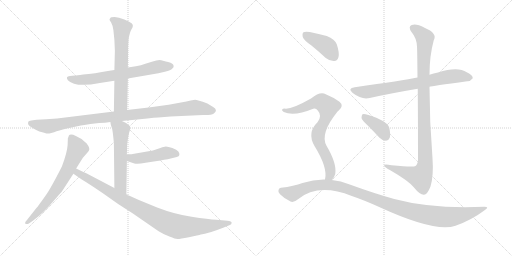
t = 0.00 s
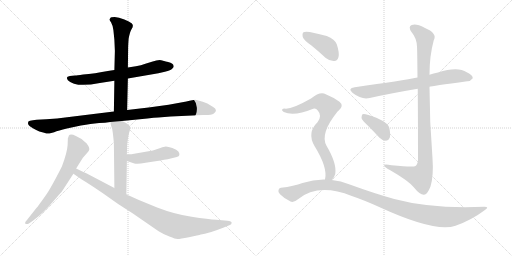
t = 2.16 s
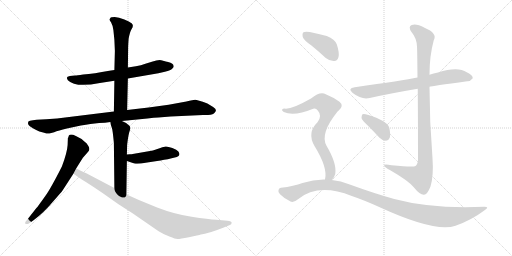
t = 4.32 s
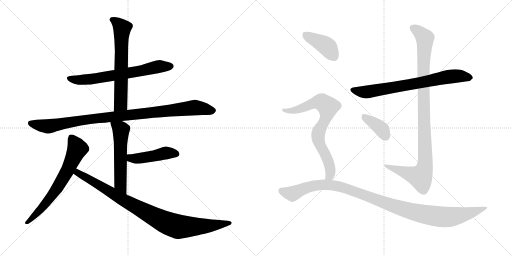
t = 6.49 s
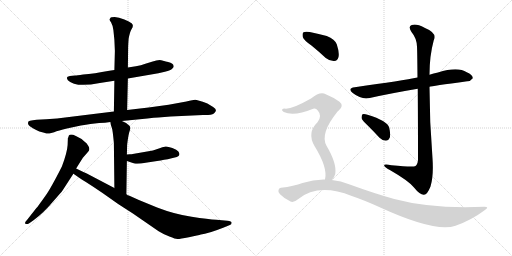
t = 8.65 s
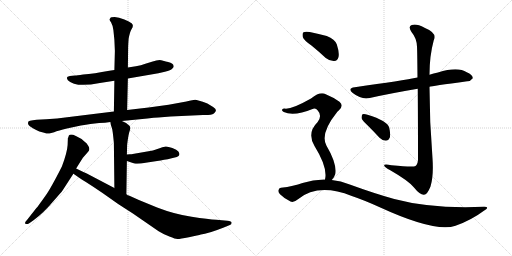
t = 10.81 s

The animated SVG that drew these frames (rendered in a browser with its animation timeline set to each time). Animation: 13 CSS @keyframes rules; one cycle of 10.81 s.

<svg version="1.1" viewBox="0 0 2048 1024" xmlns="http://www.w3.org/2000/svg">
  <g stroke="lightgray" stroke-dasharray="1,1" stroke-width="1" transform="scale(4, 4)">
    <line x1="0" y1="0" x2="256" y2="256"></line>
    <line x1="256" y1="0" x2="0" y2="256"></line>
    <line x1="128" y1="0" x2="128" y2="256"></line>
    <line x1="0" y1="128" x2="256" y2="128"></line>
    <line x1="256" y1="0" x2="512" y2="256"></line>
    <line x1="512" y1="0" x2="256" y2="256"></line>
    <line x1="384" y1="0" x2="384" y2="256"></line>
    <line x1="256" y1="128" x2="512" y2="128"></line>
  </g>
<g transform="scale(1, -1) translate(0, -850)">
   <style type="text/css">
    @keyframes keyframes0 {
      from {
       stroke: black;
       stroke-dashoffset: 667;
       stroke-width: 128;
       }
       68% {
       animation-timing-function: step-end;
       stroke: black;
       stroke-dashoffset: 0;
       stroke-width: 128;
       }
       to {
       stroke: black;
       stroke-width: 1024;
       }
       }
       #make-me-a-hanzi-animation-0 {
         animation: keyframes0 0.792806s both;
         animation-delay: 0.000000s;
         animation-timing-function: linear;
       }
    @keyframes keyframes1 {
      from {
       stroke: black;
       stroke-dashoffset: 642;
       stroke-width: 128;
       }
       68% {
       animation-timing-function: step-end;
       stroke: black;
       stroke-dashoffset: 0;
       stroke-width: 128;
       }
       to {
       stroke: black;
       stroke-width: 1024;
       }
       }
       #make-me-a-hanzi-animation-1 {
         animation: keyframes1 0.772461s both;
         animation-delay: 0.792806s;
         animation-timing-function: linear;
       }
    @keyframes keyframes2 {
      from {
       stroke: black;
       stroke-dashoffset: 993;
       stroke-width: 128;
       }
       76% {
       animation-timing-function: step-end;
       stroke: black;
       stroke-dashoffset: 0;
       stroke-width: 128;
       }
       to {
       stroke: black;
       stroke-width: 1024;
       }
       }
       #make-me-a-hanzi-animation-2 {
         animation: keyframes2 1.058105s both;
         animation-delay: 1.565267s;
         animation-timing-function: linear;
       }
    @keyframes keyframes3 {
      from {
       stroke: black;
       stroke-dashoffset: 555;
       stroke-width: 128;
       }
       64% {
       animation-timing-function: step-end;
       stroke: black;
       stroke-dashoffset: 0;
       stroke-width: 128;
       }
       to {
       stroke: black;
       stroke-width: 1024;
       }
       }
       #make-me-a-hanzi-animation-3 {
         animation: keyframes3 0.701660s both;
         animation-delay: 2.623372s;
         animation-timing-function: linear;
       }
    @keyframes keyframes4 {
      from {
       stroke: black;
       stroke-dashoffset: 454;
       stroke-width: 128;
       }
       60% {
       animation-timing-function: step-end;
       stroke: black;
       stroke-dashoffset: 0;
       stroke-width: 128;
       }
       to {
       stroke: black;
       stroke-width: 1024;
       }
       }
       #make-me-a-hanzi-animation-4 {
         animation: keyframes4 0.619466s both;
         animation-delay: 3.325032s;
         animation-timing-function: linear;
       }
    @keyframes keyframes5 {
      from {
       stroke: black;
       stroke-dashoffset: 671;
       stroke-width: 128;
       }
       69% {
       animation-timing-function: step-end;
       stroke: black;
       stroke-dashoffset: 0;
       stroke-width: 128;
       }
       to {
       stroke: black;
       stroke-width: 1024;
       }
       }
       #make-me-a-hanzi-animation-5 {
         animation: keyframes5 0.796061s both;
         animation-delay: 3.944498s;
         animation-timing-function: linear;
       }
    @keyframes keyframes6 {
      from {
       stroke: black;
       stroke-dashoffset: 930;
       stroke-width: 128;
       }
       75% {
       animation-timing-function: step-end;
       stroke: black;
       stroke-dashoffset: 0;
       stroke-width: 128;
       }
       to {
       stroke: black;
       stroke-width: 1024;
       }
       }
       #make-me-a-hanzi-animation-6 {
         animation: keyframes6 1.006836s both;
         animation-delay: 4.740559s;
         animation-timing-function: linear;
       }
    @keyframes keyframes7 {
      from {
       stroke: black;
       stroke-dashoffset: 730;
       stroke-width: 128;
       }
       70% {
       animation-timing-function: step-end;
       stroke: black;
       stroke-dashoffset: 0;
       stroke-width: 128;
       }
       to {
       stroke: black;
       stroke-width: 1024;
       }
       }
       #make-me-a-hanzi-animation-7 {
         animation: keyframes7 0.844076s both;
         animation-delay: 5.747395s;
         animation-timing-function: linear;
       }
    @keyframes keyframes8 {
      from {
       stroke: black;
       stroke-dashoffset: 1023;
       stroke-width: 128;
       }
       77% {
       animation-timing-function: step-end;
       stroke: black;
       stroke-dashoffset: 0;
       stroke-width: 128;
       }
       to {
       stroke: black;
       stroke-width: 1024;
       }
       }
       #make-me-a-hanzi-animation-8 {
         animation: keyframes8 1.082520s both;
         animation-delay: 6.591471s;
         animation-timing-function: linear;
       }
    @keyframes keyframes9 {
      from {
       stroke: black;
       stroke-dashoffset: 378;
       stroke-width: 128;
       }
       55% {
       animation-timing-function: step-end;
       stroke: black;
       stroke-dashoffset: 0;
       stroke-width: 128;
       }
       to {
       stroke: black;
       stroke-width: 1024;
       }
       }
       #make-me-a-hanzi-animation-9 {
         animation: keyframes9 0.557617s both;
         animation-delay: 7.673991s;
         animation-timing-function: linear;
       }
    @keyframes keyframes10 {
      from {
       stroke: black;
       stroke-dashoffset: 404;
       stroke-width: 128;
       }
       57% {
       animation-timing-function: step-end;
       stroke: black;
       stroke-dashoffset: 0;
       stroke-width: 128;
       }
       to {
       stroke: black;
       stroke-width: 1024;
       }
       }
       #make-me-a-hanzi-animation-10 {
         animation: keyframes10 0.578776s both;
         animation-delay: 8.231608s;
         animation-timing-function: linear;
       }
    @keyframes keyframes11 {
      from {
       stroke: black;
       stroke-dashoffset: 754;
       stroke-width: 128;
       }
       71% {
       animation-timing-function: step-end;
       stroke: black;
       stroke-dashoffset: 0;
       stroke-width: 128;
       }
       to {
       stroke: black;
       stroke-width: 1024;
       }
       }
       #make-me-a-hanzi-animation-11 {
         animation: keyframes11 0.863607s both;
         animation-delay: 8.810384s;
         animation-timing-function: linear;
       }
    @keyframes keyframes12 {
      from {
       stroke: black;
       stroke-dashoffset: 1088;
       stroke-width: 128;
       }
       78% {
       animation-timing-function: step-end;
       stroke: black;
       stroke-dashoffset: 0;
       stroke-width: 128;
       }
       to {
       stroke: black;
       stroke-width: 1024;
       }
       }
       #make-me-a-hanzi-animation-12 {
         animation: keyframes12 1.135417s both;
         animation-delay: 9.673991s;
         animation-timing-function: linear;
       }
</style>
<path d="M 511.5 536.5 L 633.5 557.5 L 659.5 563.5 Q 684.5 569.5 688.5 575.5 Q 696.5 581.5 694.5 586.5 Q 694.5 597.5 672.5 602.5 Q 651.5 607.5 649.5 608.5 Q 636.5 613.5 607.5 603.5 L 581.5 595.5 Q 564.5 588.5 543.5 585.5 L 511.5 580.5 L 457.5 570.5 L 437.5 567.5 Q 375.5 555.5 332.5 552.5 Q 306.5 548.5 299.5 548.5 L 279.5 546.5 Q 260.5 544.5 271.5 529.5 Q 301.5 498.5 399.5 518.5 L 457.5 527.5 L 511.5 536.5 Z" fill="lightgray"></path> 
<path d="M 508.5 410.5 L 511.5 536.5 L 511.5 580.5 L 512.5 657.5 Q 512.5 669.5 514.5 695.5 Q 519.5 722.5 525.5 732.5 Q 531.5 741.5 531.5 747.5 Q 531.5 753.5 526.5 757.5 Q 521.5 761.5 497.5 772.5 Q 474.5 782.5 458.5 782.5 Q 442.5 782.5 441.5 778.5 Q 436.5 772.5 438.5 770.5 Q 438.5 769.5 444.5 760.5 Q 450.5 750.5 453.5 730.5 L 457.5 691.5 L 459.5 646.5 L 457.5 570.5 L 457.5 527.5 L 455.5 404.5 C 455.5 374.5 507.5 380.5 508.5 410.5 Z" fill="lightgray"></path> 
<path d="M 487.5 366.5 L 589.5 376.5 Q 617.5 380.5 633.5 380.5 L 682.5 384.5 L 812.5 390.5 Q 845.5 389.5 855.5 396.5 Q 873.5 410.5 852.5 422.5 L 829.5 436.5 Q 788.5 451.5 780.5 451.5 Q 773.5 451.5 745.5 444.5 L 674.5 431.5 L 594.5 420.5 L 508.5 410.5 L 455.5 404.5 L 268.5 381.5 Q 229.5 375.5 184.5 373.5 L 146.5 371.5 L 131.5 369.5 Q 117.5 368.5 113.5 364.5 Q 111.5 357.5 112.5 354.5 Q 114.5 347.5 131.5 337.5 Q 149.5 327.5 157.5 324.5 L 176.5 319.5 Q 190.5 314.5 197.5 316.5 L 216.5 321.5 Q 233.5 328.5 267.5 336.5 L 323.5 348.5 Q 344.5 352.5 361.5 354.5 L 396.5 358.5 Q 420.5 358.5 441.5 362.5 L 487.5 366.5 Z" fill="lightgray"></path> 
<path d="M 505.5 73.5 L 507.5 206.5 L 507.5 232.5 L 508.5 271.5 Q 513.5 313.5 519.5 329.5 Q 525.5 344.5 511.5 352.5 L 504.5 358.5 L 487.5 366.5 C 460.5 379.5 436.5 390.5 441.5 362.5 L 443.5 350.5 L 447.5 338.5 Q 450.5 331.5 455.5 279.5 L 457.5 98.5 C 457.5 68.5 505.5 43.5 505.5 73.5 Z" fill="lightgray"></path> 
<path d="M 507.5 206.5 L 537.5 196.5 Q 551.5 193.5 582.5 199.5 L 628.5 206.5 Q 642.5 208.5 656.5 211.5 Q 670.5 213.5 686.5 217.5 L 707.5 222.5 Q 724.5 227.5 713.5 244.5 Q 707.5 252.5 689.5 258.5 Q 672.5 264.5 663.5 264.5 Q 647.5 261.5 638.5 257.5 L 611.5 248.5 L 536.5 235.5 Q 524.5 233.5 518.5 233.5 L 507.5 232.5 C 477.5 229.5 479.5 215.5 507.5 206.5 Z" fill="lightgray"></path> 
<path d="M 304.5 176.5 L 331.5 219.5 L 352.5 243.5 Q 361.5 252.5 353.5 266.5 Q 346.5 279.5 337.5 284.5 Q 324.5 297.5 303.5 306.5 Q 282.5 315.5 275.5 308.5 Q 272.5 298.5 271.5 298.5 L 270.5 270.5 Q 268.5 239.5 247.5 184.5 Q 201.5 93.5 180.5 65.5 L 165.5 44.5 Q 160.5 38.5 157.5 33.5 Q 154.5 28.5 138.5 9.5 L 109.5 -27.5 Q 97.5 -39.5 101.5 -44.5 Q 106.5 -49.5 118.5 -41.5 L 135.5 -29.5 Q 175.5 0.5 211.5 43.5 Q 248.5 85.5 249.5 87.5 L 293.5 155.5 L 304.5 176.5 Z" fill="lightgray"></path> 
<path d="M 909.5 -32.5 L 865.5 -28.5 Q 834.5 -26.5 766.5 -16.5 Q 698.5 -6.5 628.5 20.5 L 555.5 50.5 L 515.5 68.5 Q 510.5 68.5 505.5 73.5 L 457.5 98.5 L 358.5 150.5 Q 348.5 156.5 333.5 162.5 L 304.5 176.5 C 277.5 189.5 269.5 172.5 293.5 155.5 L 302.5 149.5 Q 310.5 142.5 343.5 122.5 Q 376.5 101.5 411.5 77.5 L 472.5 34.5 L 531.5 -3.5 L 634.5 -74.5 Q 653.5 -86.5 677.5 -95.5 Q 702.5 -105.5 708.5 -105.5 Q 715.5 -106.5 755.5 -98.5 Q 795.5 -90.5 803.5 -87.5 Q 831.5 -84.5 892.5 -60.5 L 919.5 -49.5 Q 926.5 -47.5 926.5 -40.5 Q 926.5 -34.5 909.5 -32.5 Z" fill="lightgray"></path> 
<path d="M 1718.0 503.0 Q 1725.0 506.0 1869.0 525.0 Q 1881.0 524.0 1891.0 537.0 Q 1892.0 550.0 1867.0 561.0 Q 1831.0 585.0 1752.0 560.0 Q 1734.0 557.0 1718.0 551.0 L 1670.0 540.0 Q 1613.0 528.0 1419.0 501.0 Q 1388.0 497.0 1411.0 478.0 Q 1447.0 450.0 1479.0 458.0 Q 1564.0 477.0 1671.0 495.0 L 1718.0 503.0 Z" fill="lightgray"></path> 
<path d="M 1671.0 495.0 Q 1672.0 389.0 1672.0 211.0 Q 1671.0 193.0 1662.0 186.0 Q 1655.0 180.0 1566.0 189.0 Q 1533.0 196.0 1537.0 187.0 Q 1540.0 180.0 1561.0 169.0 Q 1634.0 127.0 1655.0 101.0 Q 1680.0 70.0 1696.0 71.0 Q 1709.0 71.0 1722.0 104.0 Q 1735.0 147.0 1730.0 217.0 Q 1718.0 361.0 1718.0 503.0 L 1718.0 551.0 Q 1718.0 627.0 1735.0 689.0 Q 1751.0 717.0 1698.0 739.0 Q 1665.0 757.0 1647.0 750.0 Q 1631.0 744.0 1646.0 722.0 Q 1667.0 697.0 1668.0 663.0 Q 1669.0 650.0 1670.0 540.0 L 1671.0 495.0 Z" fill="lightgray"></path> 
<path d="M 1472.0 347.0 Q 1494.0 325.0 1518.0 299.0 Q 1530.0 287.0 1544.0 287.0 Q 1554.0 287.0 1559.0 299.0 Q 1563.0 312.0 1557.0 339.0 Q 1550.0 367.0 1470.0 391.0 Q 1457.0 395.0 1450.0 393.0 Q 1446.0 389.0 1446.0 378.0 Q 1449.0 368.0 1472.0 347.0 Z" fill="lightgray"></path> 
<path d="M 1247.0 667.0 Q 1274.0 645.0 1303.0 618.0 Q 1319.0 605.0 1337.0 606.0 Q 1350.0 607.0 1354.0 622.0 Q 1358.0 640.0 1347.0 673.0 Q 1340.0 692.0 1307.0 706.0 Q 1276.0 715.0 1239.0 722.0 Q 1221.0 725.0 1214.0 721.0 Q 1208.0 717.0 1211.0 702.0 Q 1215.0 689.0 1247.0 667.0 Z" fill="lightgray"></path> 
<path d="M 1327.0 130.0 Q 1337.0 139.0 1341.0 154.0 Q 1348.0 196.0 1306.0 267.0 Q 1279.0 315.0 1348.0 401.0 Q 1351.0 405.0 1355.0 408.0 Q 1377.0 427.0 1358.0 443.0 Q 1337.0 459.0 1303.0 473.0 Q 1281.0 486.0 1244.0 456.0 Q 1165.0 411.0 1138.0 416.0 Q 1131.0 416.0 1128.0 411.0 Q 1127.0 407.0 1135.0 402.0 Q 1175.0 383.0 1253.0 415.0 Q 1263.0 419.0 1271.0 408.0 Q 1290.0 387.0 1270.0 361.0 Q 1227.0 319.0 1258.0 266.0 Q 1312.0 179.0 1300.0 132.0 C 1296.0 102.0 1309.0 106.0 1327.0 130.0 Z" fill="lightgray"></path> 
<path d="M 1300.0 132.0 Q 1255.0 133.0 1210.0 118.0 Q 1176.0 105.0 1124.0 99.0 Q 1117.0 99.0 1114.0 90.0 Q 1111.0 83.0 1120.0 73.0 Q 1138.0 55.0 1162.0 44.0 Q 1174.0 38.0 1192.0 53.0 Q 1273.0 119.0 1407.0 66.0 Q 1455.0 50.0 1519.0 21.0 Q 1741.0 -81.0 1822.0 -53.0 Q 1885.0 -31.0 1937.0 8.0 Q 1961.0 23.0 1937.0 23.0 Q 1726.0 14.0 1577.0 54.0 Q 1498.0 76.0 1399.0 112.0 Q 1363.0 127.0 1327.0 130.0 L 1300.0 132.0 Z" fill="lightgray"></path> 
      <clipPath id="make-me-a-hanzi-clip-0">
      <path d="M 511.5 536.5 L 633.5 557.5 L 659.5 563.5 Q 684.5 569.5 688.5 575.5 Q 696.5 581.5 694.5 586.5 Q 694.5 597.5 672.5 602.5 Q 651.5 607.5 649.5 608.5 Q 636.5 613.5 607.5 603.5 L 581.5 595.5 Q 564.5 588.5 543.5 585.5 L 511.5 580.5 L 457.5 570.5 L 437.5 567.5 Q 375.5 555.5 332.5 552.5 Q 306.5 548.5 299.5 548.5 L 279.5 546.5 Q 260.5 544.5 271.5 529.5 Q 301.5 498.5 399.5 518.5 L 457.5 527.5 L 511.5 536.5 Z" fill="lightgray"></path>
      </clipPath>
      <path clip-path="url(#make-me-a-hanzi-clip-0)" d="M 276.5 537.5 L 308.5 530.5 L 366.5 533.5 L 621.5 581.5 L 682.5 585.5 " fill="none" id="make-me-a-hanzi-animation-0" stroke-dasharray="539 1078" stroke-linecap="round"></path>

      <clipPath id="make-me-a-hanzi-clip-1">
      <path d="M 508.5 410.5 L 511.5 536.5 L 511.5 580.5 L 512.5 657.5 Q 512.5 669.5 514.5 695.5 Q 519.5 722.5 525.5 732.5 Q 531.5 741.5 531.5 747.5 Q 531.5 753.5 526.5 757.5 Q 521.5 761.5 497.5 772.5 Q 474.5 782.5 458.5 782.5 Q 442.5 782.5 441.5 778.5 Q 436.5 772.5 438.5 770.5 Q 438.5 769.5 444.5 760.5 Q 450.5 750.5 453.5 730.5 L 457.5 691.5 L 459.5 646.5 L 457.5 570.5 L 457.5 527.5 L 455.5 404.5 C 455.5 374.5 507.5 380.5 508.5 410.5 Z" fill="lightgray"></path>
      </clipPath>
      <path clip-path="url(#make-me-a-hanzi-clip-1)" d="M 449.5 770.5 L 470.5 758.5 L 488.5 737.5 L 483.5 434.5 L 461.5 412.5 " fill="none" id="make-me-a-hanzi-animation-1" stroke-dasharray="514 1028" stroke-linecap="round"></path>

      <clipPath id="make-me-a-hanzi-clip-2">
      <path d="M 487.5 366.5 L 589.5 376.5 Q 617.5 380.5 633.5 380.5 L 682.5 384.5 L 812.5 390.5 Q 845.5 389.5 855.5 396.5 Q 873.5 410.5 852.5 422.5 L 829.5 436.5 Q 788.5 451.5 780.5 451.5 Q 773.5 451.5 745.5 444.5 L 674.5 431.5 L 594.5 420.5 L 508.5 410.5 L 455.5 404.5 L 268.5 381.5 Q 229.5 375.5 184.5 373.5 L 146.5 371.5 L 131.5 369.5 Q 117.5 368.5 113.5 364.5 Q 111.5 357.5 112.5 354.5 Q 114.5 347.5 131.5 337.5 Q 149.5 327.5 157.5 324.5 L 176.5 319.5 Q 190.5 314.5 197.5 316.5 L 216.5 321.5 Q 233.5 328.5 267.5 336.5 L 323.5 348.5 Q 344.5 352.5 361.5 354.5 L 396.5 358.5 Q 420.5 358.5 441.5 362.5 L 487.5 366.5 Z" fill="lightgray"></path>
      </clipPath>
      <path clip-path="url(#make-me-a-hanzi-clip-2)" d="M 120.5 358.5 L 194.5 345.5 L 340.5 371.5 L 779.5 420.5 L 850.5 409.5 " fill="none" id="make-me-a-hanzi-animation-2" stroke-dasharray="865 1730" stroke-linecap="round"></path>

      <clipPath id="make-me-a-hanzi-clip-3">
      <path d="M 505.5 73.5 L 507.5 206.5 L 507.5 232.5 L 508.5 271.5 Q 513.5 313.5 519.5 329.5 Q 525.5 344.5 511.5 352.5 L 504.5 358.5 L 487.5 366.5 C 460.5 379.5 436.5 390.5 441.5 362.5 L 443.5 350.5 L 447.5 338.5 Q 450.5 331.5 455.5 279.5 L 457.5 98.5 C 457.5 68.5 505.5 43.5 505.5 73.5 Z" fill="lightgray"></path>
      </clipPath>
      <path clip-path="url(#make-me-a-hanzi-clip-3)" d="M 449.5 357.5 L 483.5 330.5 L 481.5 113.5 L 501.5 80.5 " fill="none" id="make-me-a-hanzi-animation-3" stroke-dasharray="427 854" stroke-linecap="round"></path>

      <clipPath id="make-me-a-hanzi-clip-4">
      <path d="M 507.5 206.5 L 537.5 196.5 Q 551.5 193.5 582.5 199.5 L 628.5 206.5 Q 642.5 208.5 656.5 211.5 Q 670.5 213.5 686.5 217.5 L 707.5 222.5 Q 724.5 227.5 713.5 244.5 Q 707.5 252.5 689.5 258.5 Q 672.5 264.5 663.5 264.5 Q 647.5 261.5 638.5 257.5 L 611.5 248.5 L 536.5 235.5 Q 524.5 233.5 518.5 233.5 L 507.5 232.5 C 477.5 229.5 479.5 215.5 507.5 206.5 Z" fill="lightgray"></path>
      </clipPath>
      <path clip-path="url(#make-me-a-hanzi-clip-4)" d="M 513.5 226.5 L 523.5 218.5 L 554.5 216.5 L 665.5 239.5 L 705.5 234.5 " fill="none" id="make-me-a-hanzi-animation-4" stroke-dasharray="326 652" stroke-linecap="round"></path>

      <clipPath id="make-me-a-hanzi-clip-5">
      <path d="M 304.5 176.5 L 331.5 219.5 L 352.5 243.5 Q 361.5 252.5 353.5 266.5 Q 346.5 279.5 337.5 284.5 Q 324.5 297.5 303.5 306.5 Q 282.5 315.5 275.5 308.5 Q 272.5 298.5 271.5 298.5 L 270.5 270.5 Q 268.5 239.5 247.5 184.5 Q 201.5 93.5 180.5 65.5 L 165.5 44.5 Q 160.5 38.5 157.5 33.5 Q 154.5 28.5 138.5 9.5 L 109.5 -27.5 Q 97.5 -39.5 101.5 -44.5 Q 106.5 -49.5 118.5 -41.5 L 135.5 -29.5 Q 175.5 0.5 211.5 43.5 Q 248.5 85.5 249.5 87.5 L 293.5 155.5 L 304.5 176.5 Z" fill="lightgray"></path>
      </clipPath>
      <path clip-path="url(#make-me-a-hanzi-clip-5)" d="M 283.5 299.5 L 309.5 255.5 L 272.5 173.5 L 205.5 64.5 L 164.5 14.5 L 105.5 -41.5 " fill="none" id="make-me-a-hanzi-animation-5" stroke-dasharray="543 1086" stroke-linecap="round"></path>

      <clipPath id="make-me-a-hanzi-clip-6">
      <path d="M 909.5 -32.5 L 865.5 -28.5 Q 834.5 -26.5 766.5 -16.5 Q 698.5 -6.5 628.5 20.5 L 555.5 50.5 L 515.5 68.5 Q 510.5 68.5 505.5 73.5 L 457.5 98.5 L 358.5 150.5 Q 348.5 156.5 333.5 162.5 L 304.5 176.5 C 277.5 189.5 269.5 172.5 293.5 155.5 L 302.5 149.5 Q 310.5 142.5 343.5 122.5 Q 376.5 101.5 411.5 77.5 L 472.5 34.5 L 531.5 -3.5 L 634.5 -74.5 Q 653.5 -86.5 677.5 -95.5 Q 702.5 -105.5 708.5 -105.5 Q 715.5 -106.5 755.5 -98.5 Q 795.5 -90.5 803.5 -87.5 Q 831.5 -84.5 892.5 -60.5 L 919.5 -49.5 Q 926.5 -47.5 926.5 -40.5 Q 926.5 -34.5 909.5 -32.5 Z" fill="lightgray"></path>
      </clipPath>
      <path clip-path="url(#make-me-a-hanzi-clip-6)" d="M 306.5 168.5 L 313.5 157.5 L 491.5 51.5 L 675.5 -44.5 L 735.5 -57.5 L 919.5 -42.5 " fill="none" id="make-me-a-hanzi-animation-6" stroke-dasharray="802 1604" stroke-linecap="round"></path>

      <clipPath id="make-me-a-hanzi-clip-7">
      <path d="M 1718.0 503.0 Q 1725.0 506.0 1869.0 525.0 Q 1881.0 524.0 1891.0 537.0 Q 1892.0 550.0 1867.0 561.0 Q 1831.0 585.0 1752.0 560.0 Q 1734.0 557.0 1718.0 551.0 L 1670.0 540.0 Q 1613.0 528.0 1419.0 501.0 Q 1388.0 497.0 1411.0 478.0 Q 1447.0 450.0 1479.0 458.0 Q 1564.0 477.0 1671.0 495.0 L 1718.0 503.0 Z" fill="lightgray"></path>
      </clipPath>
      <path clip-path="url(#make-me-a-hanzi-clip-7)" d="M 1413.0 490.0 L 1469.0 482.0 L 1814.0 546.0 L 1880.0 539.0 " fill="none" id="make-me-a-hanzi-animation-7" stroke-dasharray="602 1204" stroke-linecap="round"></path>

      <clipPath id="make-me-a-hanzi-clip-8">
      <path d="M 1671.0 495.0 Q 1672.0 389.0 1672.0 211.0 Q 1671.0 193.0 1662.0 186.0 Q 1655.0 180.0 1566.0 189.0 Q 1533.0 196.0 1537.0 187.0 Q 1540.0 180.0 1561.0 169.0 Q 1634.0 127.0 1655.0 101.0 Q 1680.0 70.0 1696.0 71.0 Q 1709.0 71.0 1722.0 104.0 Q 1735.0 147.0 1730.0 217.0 Q 1718.0 361.0 1718.0 503.0 L 1718.0 551.0 Q 1718.0 627.0 1735.0 689.0 Q 1751.0 717.0 1698.0 739.0 Q 1665.0 757.0 1647.0 750.0 Q 1631.0 744.0 1646.0 722.0 Q 1667.0 697.0 1668.0 663.0 Q 1669.0 650.0 1670.0 540.0 L 1671.0 495.0 Z" fill="lightgray"></path>
      </clipPath>
      <path clip-path="url(#make-me-a-hanzi-clip-8)" d="M 1654.0 736.0 L 1695.0 705.0 L 1700.0 691.0 L 1692.0 553.0 L 1702.0 207.0 L 1698.0 176.0 L 1682.0 143.0 L 1557.0 181.0 L 1554.0 187.0 L 1543.0 186.0 " fill="none" id="make-me-a-hanzi-animation-8" stroke-dasharray="895 1790" stroke-linecap="round"></path>

      <clipPath id="make-me-a-hanzi-clip-9">
      <path d="M 1472.0 347.0 Q 1494.0 325.0 1518.0 299.0 Q 1530.0 287.0 1544.0 287.0 Q 1554.0 287.0 1559.0 299.0 Q 1563.0 312.0 1557.0 339.0 Q 1550.0 367.0 1470.0 391.0 Q 1457.0 395.0 1450.0 393.0 Q 1446.0 389.0 1446.0 378.0 Q 1449.0 368.0 1472.0 347.0 Z" fill="lightgray"></path>
      </clipPath>
      <path clip-path="url(#make-me-a-hanzi-clip-9)" d="M 1455.0 384.0 L 1517.0 342.0 L 1543.0 303.0 " fill="none" id="make-me-a-hanzi-animation-9" stroke-dasharray="250 500" stroke-linecap="round"></path>

      <clipPath id="make-me-a-hanzi-clip-10">
      <path d="M 1247.0 667.0 Q 1274.0 645.0 1303.0 618.0 Q 1319.0 605.0 1337.0 606.0 Q 1350.0 607.0 1354.0 622.0 Q 1358.0 640.0 1347.0 673.0 Q 1340.0 692.0 1307.0 706.0 Q 1276.0 715.0 1239.0 722.0 Q 1221.0 725.0 1214.0 721.0 Q 1208.0 717.0 1211.0 702.0 Q 1215.0 689.0 1247.0 667.0 Z" fill="lightgray"></path>
      </clipPath>
      <path clip-path="url(#make-me-a-hanzi-clip-10)" d="M 1221.0 713.0 L 1307.0 665.0 L 1336.0 625.0 " fill="none" id="make-me-a-hanzi-animation-10" stroke-dasharray="276 552" stroke-linecap="round"></path>

      <clipPath id="make-me-a-hanzi-clip-11">
      <path d="M 1327.0 130.0 Q 1337.0 139.0 1341.0 154.0 Q 1348.0 196.0 1306.0 267.0 Q 1279.0 315.0 1348.0 401.0 Q 1351.0 405.0 1355.0 408.0 Q 1377.0 427.0 1358.0 443.0 Q 1337.0 459.0 1303.0 473.0 Q 1281.0 486.0 1244.0 456.0 Q 1165.0 411.0 1138.0 416.0 Q 1131.0 416.0 1128.0 411.0 Q 1127.0 407.0 1135.0 402.0 Q 1175.0 383.0 1253.0 415.0 Q 1263.0 419.0 1271.0 408.0 Q 1290.0 387.0 1270.0 361.0 Q 1227.0 319.0 1258.0 266.0 Q 1312.0 179.0 1300.0 132.0 C 1296.0 102.0 1309.0 106.0 1327.0 130.0 Z" fill="lightgray"></path>
      </clipPath>
      <path clip-path="url(#make-me-a-hanzi-clip-11)" d="M 1135.0 409.0 L 1165.0 406.0 L 1191.0 412.0 L 1267.0 442.0 L 1283.0 442.0 L 1308.0 426.0 L 1312.0 414.0 L 1305.0 385.0 L 1272.0 308.0 L 1281.0 267.0 L 1314.0 204.0 L 1322.0 170.0 L 1322.0 154.0 L 1307.0 136.0 " fill="none" id="make-me-a-hanzi-animation-11" stroke-dasharray="626 1252" stroke-linecap="round"></path>

      <clipPath id="make-me-a-hanzi-clip-12">
      <path d="M 1300.0 132.0 Q 1255.0 133.0 1210.0 118.0 Q 1176.0 105.0 1124.0 99.0 Q 1117.0 99.0 1114.0 90.0 Q 1111.0 83.0 1120.0 73.0 Q 1138.0 55.0 1162.0 44.0 Q 1174.0 38.0 1192.0 53.0 Q 1273.0 119.0 1407.0 66.0 Q 1455.0 50.0 1519.0 21.0 Q 1741.0 -81.0 1822.0 -53.0 Q 1885.0 -31.0 1937.0 8.0 Q 1961.0 23.0 1937.0 23.0 Q 1726.0 14.0 1577.0 54.0 Q 1498.0 76.0 1399.0 112.0 Q 1363.0 127.0 1327.0 130.0 L 1300.0 132.0 Z" fill="lightgray"></path>
      </clipPath>
      <path clip-path="url(#make-me-a-hanzi-clip-12)" d="M 1127.0 86.0 L 1170.0 75.0 L 1251.0 107.0 L 1305.0 111.0 L 1358.0 104.0 L 1583.0 22.0 L 1676.0 -3.0 L 1759.0 -17.0 L 1843.0 -11.0 L 1928.0 16.0 " fill="none" id="make-me-a-hanzi-animation-12" stroke-dasharray="960 1920" stroke-linecap="round"></path>

</g>
</svg>
